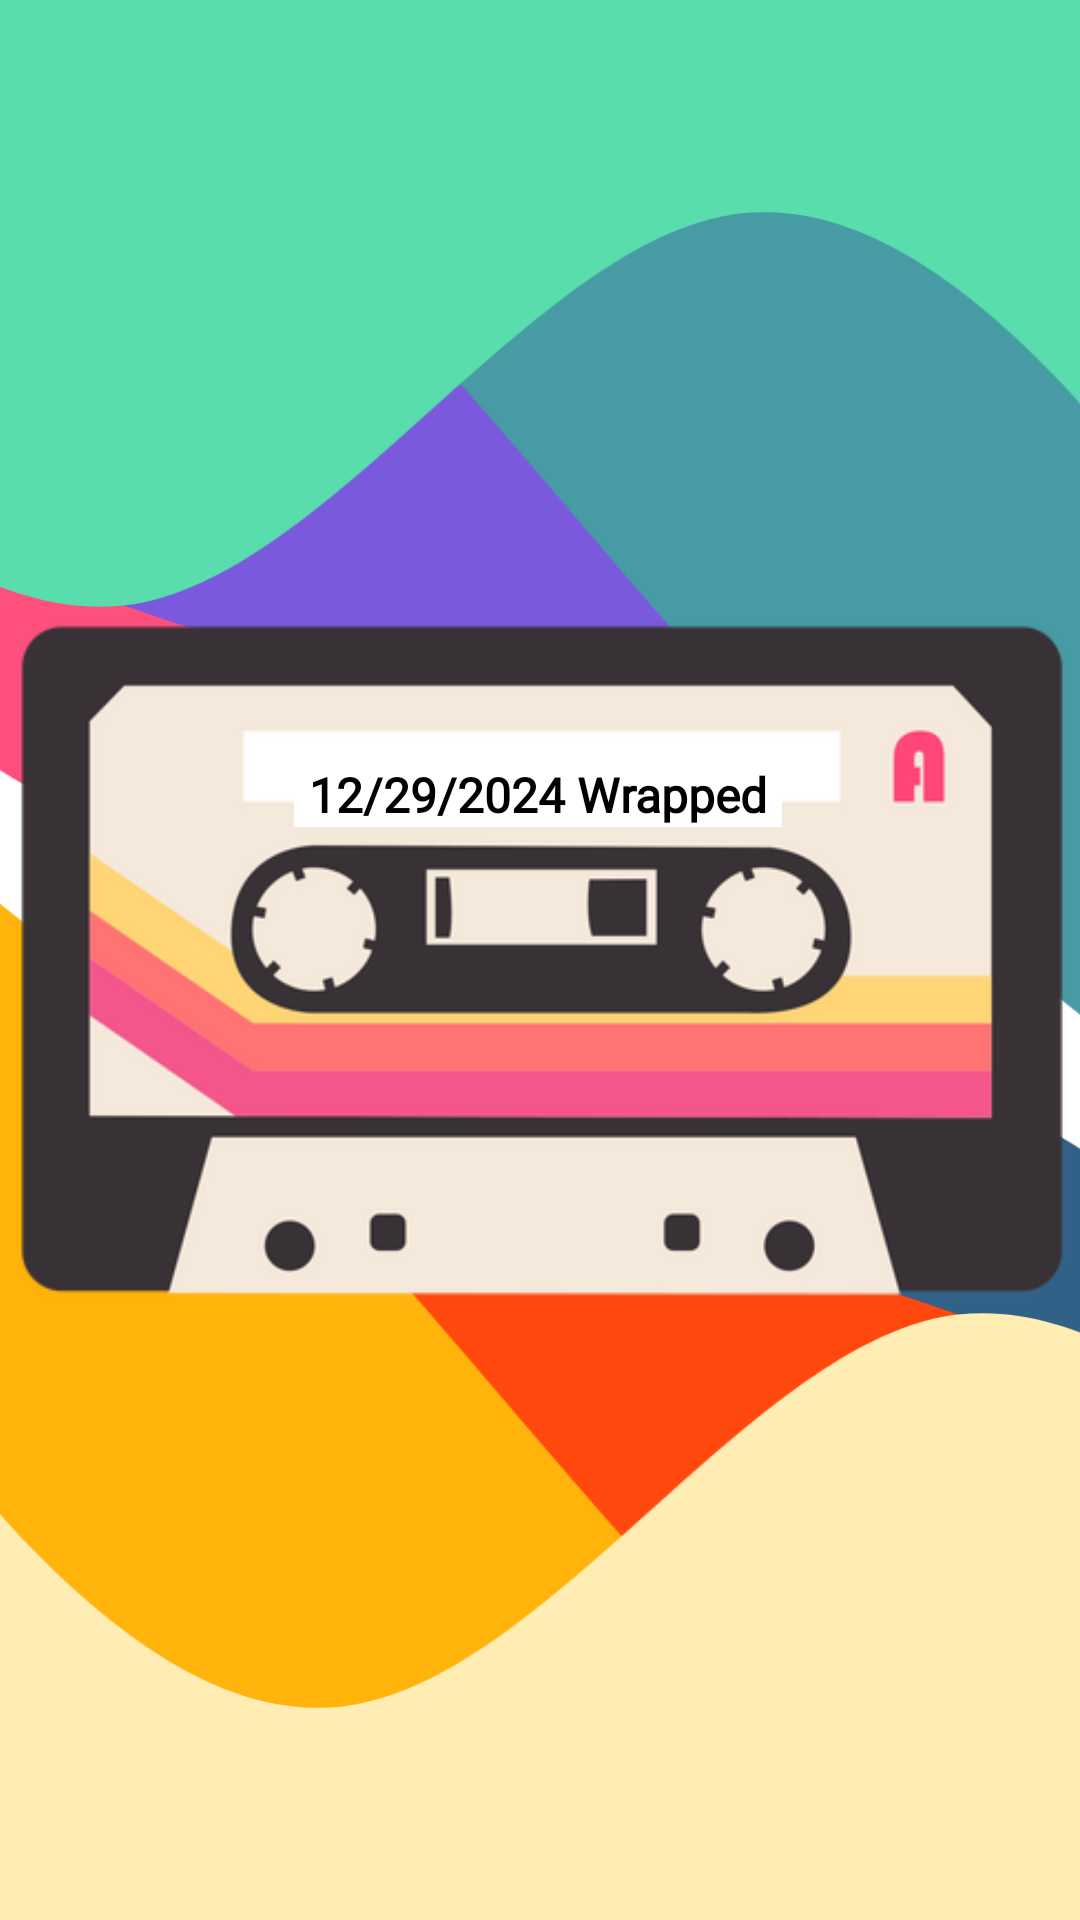

Here is an Android app screen rendered from its layout file. Give the layout XML and the strings, colors and styles it references.
<!-- AndroidManifest.xml: application theme Theme.SpotifyWrapped -->
<!-- res/layout/summary_start.xml -->
<?xml version="1.0" encoding="utf-8"?>
<layout xmlns:tools="http://schemas.android.com/tools"
    xmlns:android="http://schemas.android.com/apk/res/android"
    xmlns:app="http://schemas.android.com/apk/res-auto">
    <data>  </data>
<androidx.constraintlayout.widget.ConstraintLayout
    android:layout_width="match_parent"
    android:layout_height="match_parent">

    <ImageView
        android:id="@+id/waves_imageView"
        android:layout_width="544dp"
        android:layout_height="406dp"
        android:scaleType="matrix"
        app:layout_constraintBottom_toBottomOf="parent"
        app:layout_constraintEnd_toEndOf="parent"
        app:layout_constraintStart_toStartOf="parent"
        app:layout_constraintTop_toTopOf="parent"
        app:layout_constraintVertical_bias="1.0"
        android:src="@drawable/wave" />

    <ImageView
        android:id="@+id/waves2_imageView"
        android:layout_width="544dp"
        android:layout_height="406dp"
        android:rotation="180"
        android:scaleType="matrix"
        app:layout_constraintBottom_toBottomOf="parent"
        app:layout_constraintEnd_toEndOf="parent"
        app:layout_constraintStart_toStartOf="parent"
        app:layout_constraintTop_toTopOf="parent"
        app:layout_constraintVertical_bias="0.0"
        android:src="@drawable/wave_1_" />

    <ImageView
        android:id="@+id/cassetteTape_imageView"
        android:layout_width="378dp"
        android:layout_height="463dp"
        android:src="@drawable/cassette_tape"
        app:layout_constraintBottom_toBottomOf="parent"
        app:layout_constraintEnd_toEndOf="parent"
        app:layout_constraintHorizontal_bias="0.484"
        app:layout_constraintStart_toStartOf="parent"
        app:layout_constraintTop_toTopOf="parent" />

    <TextView
        android:id="@+id/startTitle_textView"
        android:layout_width="wrap_content"
        android:layout_height="wrap_content"
        android:background="#FFFFFF"
        android:fontFamily="@font/bungee_shade"
        android:paddingHorizontal="5dp"
        android:text="12/29/2024 Wrapped"
        android:textAppearance="@style/TextAppearance.AppCompat.Display1"
        android:textColor="@color/black"
        android:textSize="16sp"
        android:textStyle="bold"
        app:layout_constraintBottom_toBottomOf="parent"
        app:layout_constraintEnd_toEndOf="parent"
        app:layout_constraintHorizontal_bias="0.497"
        app:layout_constraintStart_toStartOf="parent"
        app:layout_constraintTop_toTopOf="parent"
        app:layout_constraintVertical_bias="0.411" />

</androidx.constraintlayout.widget.ConstraintLayout>
</layout>
<!-- resources referenced by this layout -->
<resources>
  <color name="black">#FF000000</color>
  <!-- drawable cassette_tape: png bitmap (drawable, 31144 bytes) -->
  <!-- drawable wave: vector/xml drawable (drawable, 6208 chars, omitted) -->
  <!-- drawable wave_1_: vector/xml drawable (drawable, 6208 chars, omitted) -->
  <style name="Theme.SpotifyWrapped" parent="Base.Theme.SpotifyWrapped" />
  <style name="Base.Theme.SpotifyWrapped" parent="Theme.MaterialComponents.DayNight.DarkActionBar">
          
          
      </style>
</resources>
